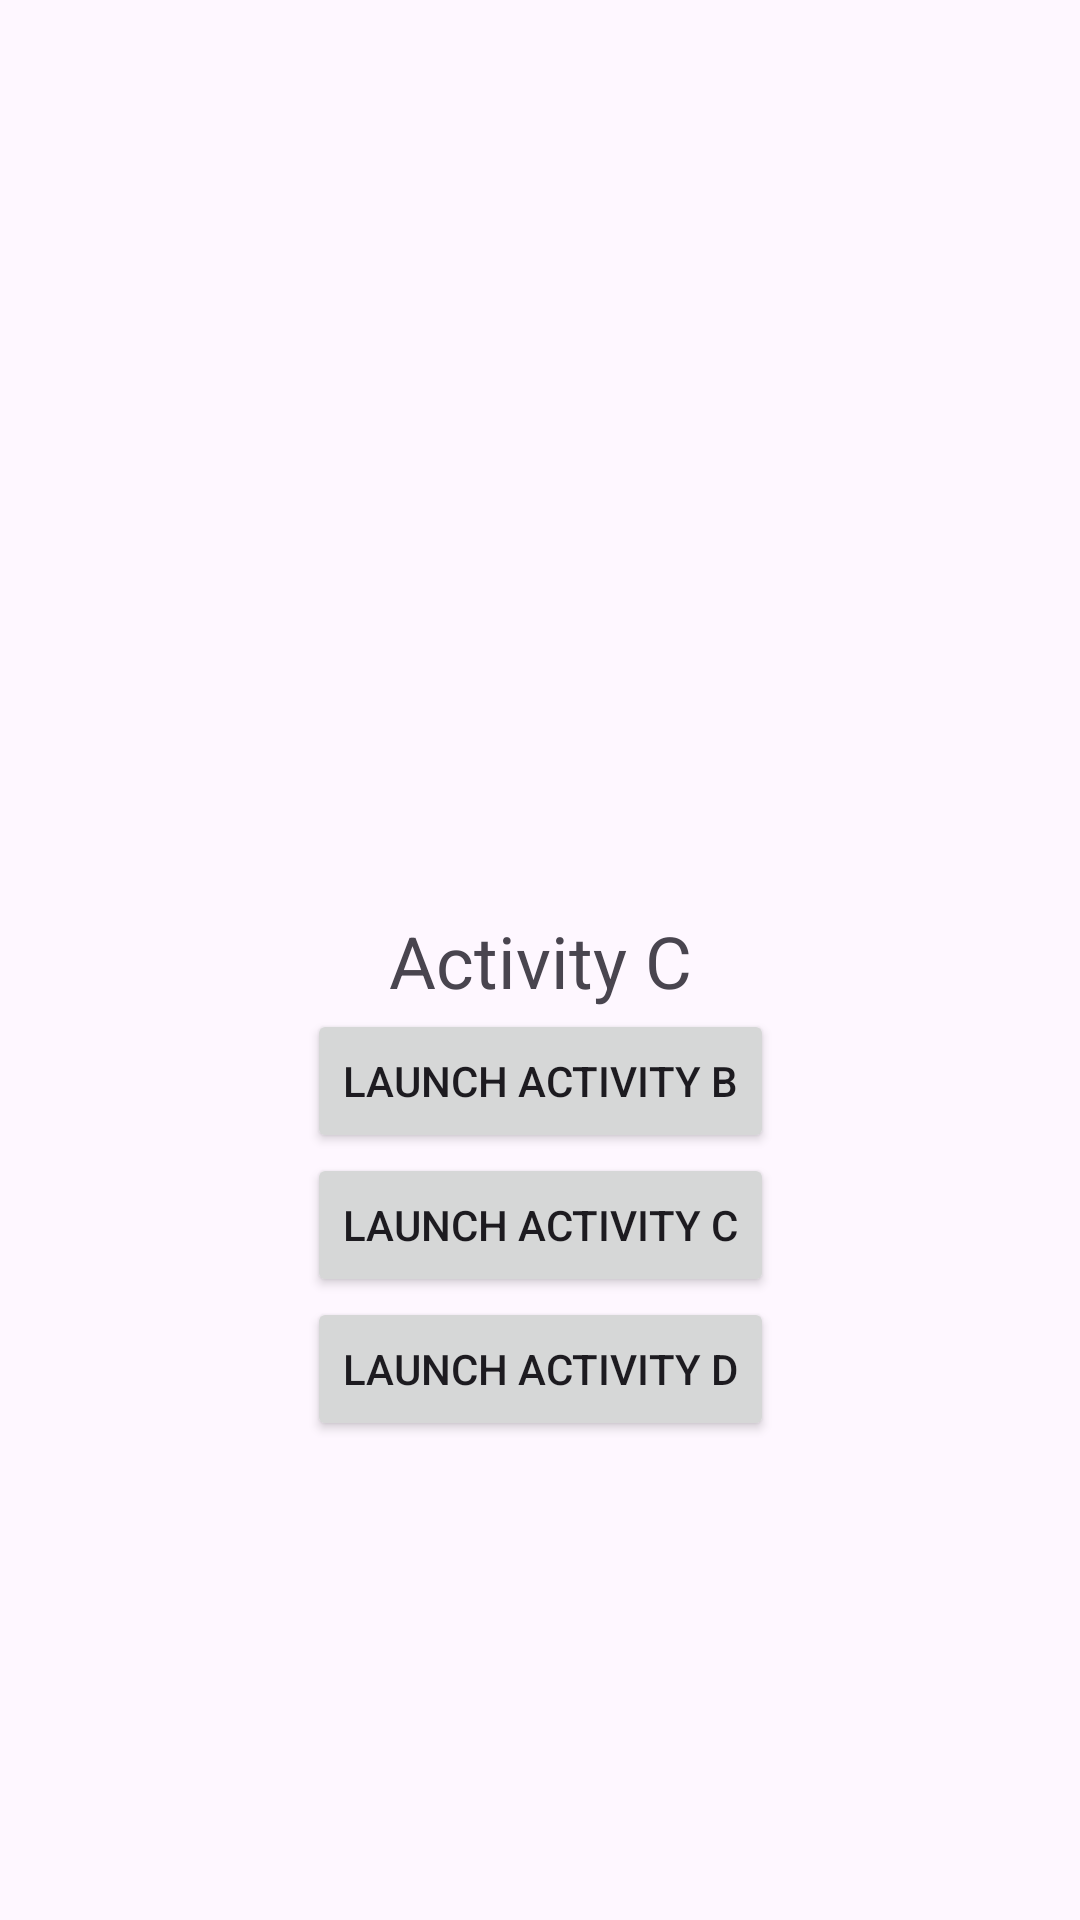

Reconstruct the res/layout file that produces this screen, plus the resources it refers to.
<!-- AndroidManifest.xml: application theme Theme.ActivitiesAndIntents -->
<!-- res/layout/activity_c.xml -->
<?xml version="1.0" encoding="utf-8"?>
<androidx.constraintlayout.widget.ConstraintLayout xmlns:android="http://schemas.android.com/apk/res/android"
    xmlns:app="http://schemas.android.com/apk/res-auto"
    xmlns:tools="http://schemas.android.com/tools"
    android:id="@+id/main"
    android:layout_width="match_parent"
    android:layout_height="match_parent"
    tools:context=".ActivityC">

    <TextView
        android:id="@+id/textView"
        android:layout_width="wrap_content"
        android:layout_height="wrap_content"
        android:text="Activity C"
        android:textSize="24sp"
        app:layout_constraintStart_toStartOf="parent"
        app:layout_constraintTop_toTopOf="parent"
        app:layout_constraintEnd_toEndOf="parent"
        app:layout_constraintBottom_toBottomOf="parent"
        />

    <Button
        android:id="@+id/launchActivityB"
        android:layout_width="wrap_content"
        android:layout_height="wrap_content"
        android:text="Launch Activity B"
        app:layout_constraintEnd_toEndOf="parent"
        app:layout_constraintStart_toStartOf="parent"
        app:layout_constraintTop_toBottomOf="@+id/textView" />


    <Button
        android:id="@+id/launchActivityC"
        android:layout_width="wrap_content"
        android:layout_height="wrap_content"
        android:text="Launch Activity C"
        app:layout_constraintEnd_toEndOf="parent"
        app:layout_constraintStart_toStartOf="parent"
        app:layout_constraintTop_toBottomOf="@+id/launchActivityB" />

    <Button
        android:id="@+id/launchActivityD"
        android:layout_width="wrap_content"
        android:layout_height="wrap_content"
        android:text="Launch Activity D"
        app:layout_constraintEnd_toEndOf="parent"
        app:layout_constraintStart_toStartOf="parent"
        app:layout_constraintTop_toBottomOf="@+id/launchActivityC" />

</androidx.constraintlayout.widget.ConstraintLayout>
<!-- resources referenced by this layout -->
<resources>
  <style name="Theme.ActivitiesAndIntents" parent="android:Theme.Material.Light.NoActionBar" />
</resources>
